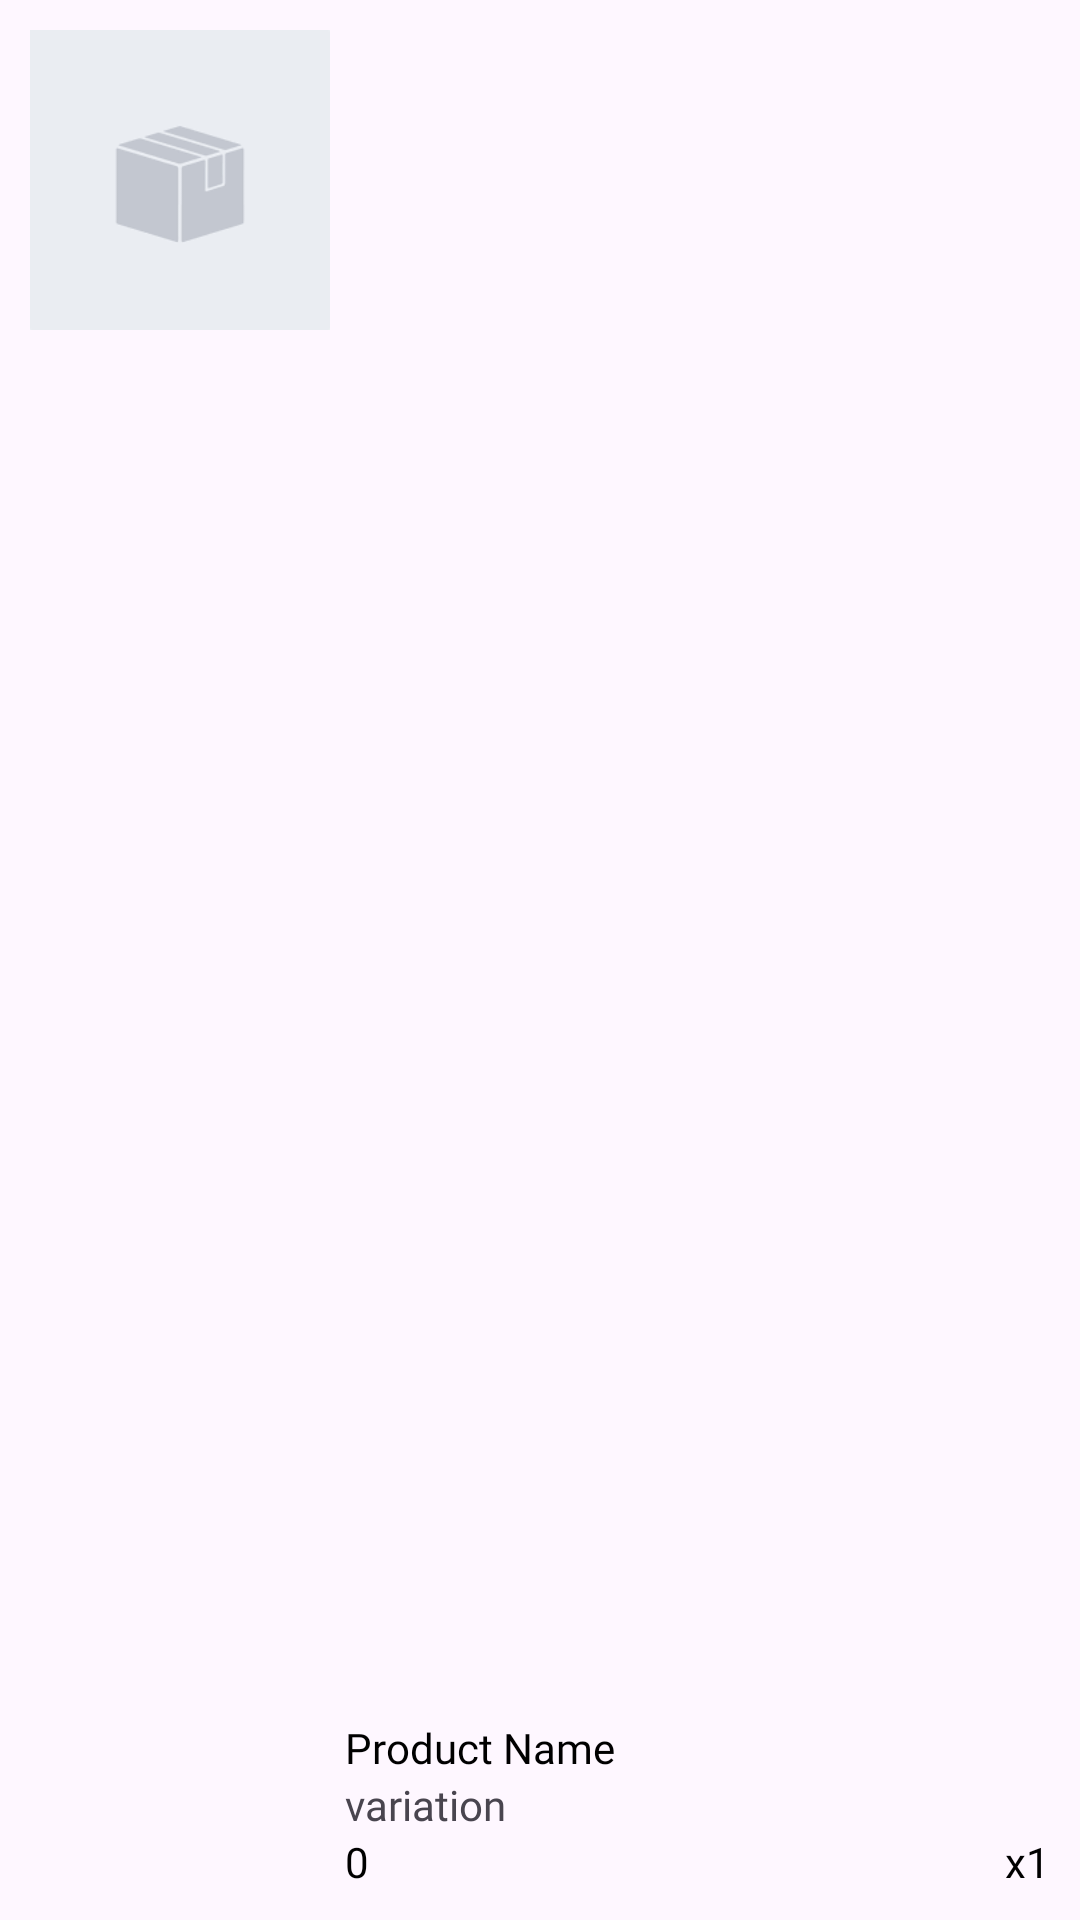

This screen was rendered from an Android layout file. Write that file and the resources it references.
<!-- AndroidManifest.xml: application theme Theme.Letsmeat -->
<!-- res/layout/adapter_items.xml -->
<?xml version="1.0" encoding="utf-8"?>
<LinearLayout xmlns:android="http://schemas.android.com/apk/res/android"
    android:layout_width="match_parent"
    android:layout_height="wrap_content"
    android:orientation="horizontal"
    android:padding="10dp">

    <ImageView
        android:layout_width="100dp"
        android:layout_height="100dp"
        android:src="@drawable/product"
        android:scaleType="fitXY"
        android:id="@+id/imageProduct"/>
    <LinearLayout
        android:layout_width="match_parent"
        android:layout_height="match_parent"
        android:orientation="vertical"
        android:layout_marginStart="5dp"
        android:gravity="bottom">
        <TextView
            android:id="@+id/textProductName"
            android:layout_width="match_parent"
            android:layout_height="wrap_content"
            android:textColor="@color/black"
            android:fontFamily="@font/poppins_medium"
            android:text="@string/product_name"
            android:textSize="14sp"/>
        <TextView
            android:id="@+id/textProductVariation"
            android:layout_width="match_parent"
            android:layout_height="wrap_content"
            android:text="variation"
            />


        <LinearLayout
            android:layout_width="match_parent"
            android:layout_height="wrap_content"
            android:orientation="horizontal">
            <TextView
                android:id="@+id/textPrice"
                android:layout_width="match_parent"
                android:layout_height="wrap_content"
                android:layout_weight="1"
                android:textColor="@color/black"
                android:fontFamily="@font/poppins_semibold"
                android:text="@string/_0"/>
            <TextView
                android:id="@+id/textQuantity"
                android:layout_width="wrap_content"
                android:layout_height="wrap_content"
                android:textColor="@color/black"
                android:fontFamily="@font/poppins_semibold"
                android:text="x1"/>
        </LinearLayout>
    </LinearLayout>
</LinearLayout>
<!-- resources referenced by this layout -->
<resources>
  <color name="black">#FF000000</color>
  <!-- drawable product: png bitmap (drawable, 1293 bytes) -->
  <string name="_0">0</string>
  <string name="product_name">Product Name</string>
  <style name="Theme.Letsmeat" parent="Base.Theme.Letsmeat" />
  <style name="Base.Theme.Letsmeat" parent="Theme.Material3.Light.NoActionBar">
          <item name="colorPrimary">@color/colorPrimary</item>
          <item name="colorOnPrimary">@color/white</item>
          <item name="colorContainer">@color/colorPrimary</item>
          <item name="colorPrimaryVariant">@color/colorPrimaryDark</item>
          <item name="fontFamily">@font/poppins</item>
          <item name="bottomNavigationStyle">@style/Widget.App.BottomNavigationView</item>
      </style>
  <color name="colorPrimary">#4CAF50</color>
  <color name="white">#FFFFFFFF</color>
  <color name="colorPrimaryDark">#388E3C</color>
  <style name="Widget.App.BottomNavigationView" parent="Widget.Material3.BottomNavigationView">
          <item name="materialThemeOverlay">@style/ThemeOverlay.App.BottomNavigationView</item>
      </style>
  <style name="ThemeOverlay.App.BottomNavigationView" parent="">
  
      </style>
</resources>
